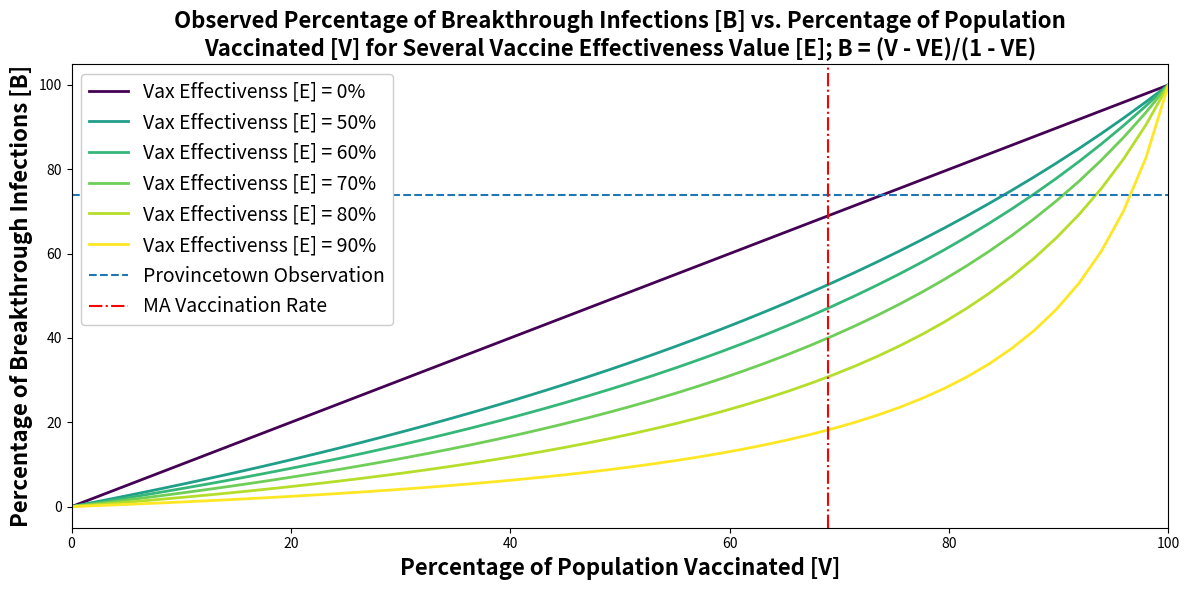

Recreate this plot in Python. (Note: this script raises an exception after producing the figure.)
# -*- coding: utf-8 -*-
"""
Generate plots for relationships between breakthrough infection fraction,
percentage of population vaccinated, and vaccine effectiveness. 
"""

import numpy as np
import matplotlib.pyplot as plt


colormap = plt.cm.viridis

#%% First figure - B vs. V for various E
E = [0.0, 0.5, 0.6, 0.7, 0.8, 0.9]  # Selections of vaccine effectiveness
V = np.linspace(0., 1.)       # Proportion of population vaccinated 

plt.figure(figsize = (12, 6))
for ve in E:
    R = V*(1 - ve)/(1 - V*ve) # Ratio infected who were vaccinated
    
    # Scale the effectiveness value to lie within [0, 1] for colormap 
    # purposes
    ve_cmap = (ve - min(E))/(max(E) - min(E))
    
    # Plot, adjusting axes labels to percentages and doing the same for the
    # vaccine effectiveness label
    plt.plot(V*100, R*100, color = colormap(ve_cmap), linewidth = 2.,
             label = 'Vax Effectivenss [E] = %.0f%%' % (ve*100))
    
# Add a line with observed 74% fraction
plt.hlines(74, 0., 100., linestyle = '--', linewidth = 1.5, 
           label = 'Provincetown Observation')

# Add line with average MA vaccination rate
yl = [-5, 105]
plt.vlines(69, *yl, linestyle = '-.',color = 'r', linewidth = 1.5, 
           label = 'MA Vaccination Rate')
plt.ylim(yl)
    
# Add annotations
plt.legend(fontsize = 14, framealpha = 1.)
plt.xlabel('Percentage of Population Vaccinated [V]', fontsize = 16,
           fontweight = 'bold')
plt.ylabel('Percentage of Breakthrough Infections [B]', fontsize = 16,
           fontweight = 'bold')
plt.xlim([0., 100.])

plt.title('Observed Percentage of Breakthrough Infections [B] vs. Percentage of Population\nVaccinated [V]' +
           ' for Several Vaccine Effectiveness Value [E]; B = (V - VE)/(1 - VE)',
           fontsize = 16, fontweight = 'bold')

# Save figure
plt.tight_layout()
plt.savefig('images/B_vs_V_forE.png', transparent = True, 
            bbox_inches = 'tight')

#%% Second figure - feasible effectivenss values vs. fraction vaccinated for the 
# observed fraction of 74%
# E = (B - V)/(B*V - V)

# Axis limits
yl = [-5, 105]
xl = [70, 100]



plt.figure(figsize = (12, 6))

# Line plot
V = np.linspace(0.01, 0.999999)
B = 0.74
E = (B - V)/(B*V - V)
plt.plot(V*100, E*100, 'k', linewidth = 2.)

# Marker plot; Set a few poulation percentage levels to pick off the E level
V_points = np.array([0.75, 0.8, 0.85, 0.9, 0.95])
E_points = (B - V_points)/(B*V_points - V_points)
for V_pt, E_pt in zip(V_points, E_points):

    plt.plot(V_pt*100, E_pt*100, 'o', color = colormap(E_pt), markersize = 10,
             markeredgecolor = 'k',
             label = '%.0f%% Vaccinated; Effectiveness = %.0f%%' % 
             (V_pt*100, E_pt*100))

plt.legend(framealpha = 1.0, fontsize = 14)
plt.ylabel('Implied Vaccine Effectiveness [E]', fontsize = 16,
           fontweight = 'bold')

plt.xlabel('Percentage of Population Vaccinated [V]', fontsize = 16,
           fontweight = 'bold')

plt.title('Implied Vaccine Effectiveness [E] vs. Percentage of Population Vaccinated [V]\n' +
          'for Observed %.0f%% Breakthrough Infection Rate [B]; E = (B - V)/(B*V - V)',
           fontsize = 16, fontweight = 'bold')

plt.ylim(yl)
plt.xlim(xl)
plt.grid()

